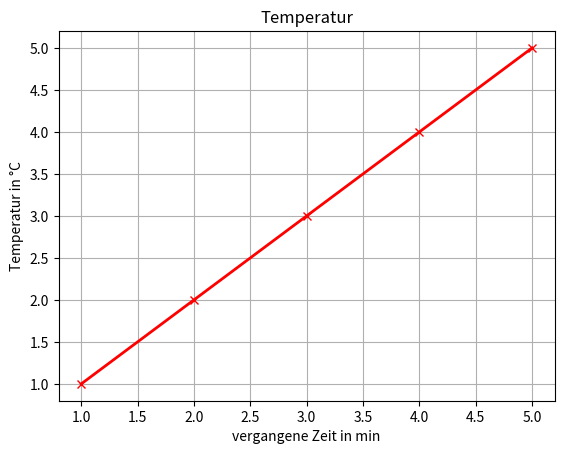

Recreate this plot in Python.
import matplotlib.pyplot as plt
import numpy as np


#Daten_arrys aus 'Python'/'SQL' iportieren 
# !([ändern])!
daten_x  = [1,2,3,4,5]
daten_y = [1,2,3,4,5]

# plottet den Graphen (x , y , color , marker, linestyle, linewidth )
plt.plot(daten_x, daten_y , color = 'red', marker = 'x', linestyle = '-', linewidth = 2 ) 

# name an der x achse
plt.xlabel('vergangene Zeit in min')

# name an der y achse
plt.ylabel('Temperatur in °C')

# titel über dem graphen
plt.title('Temperatur')

# um leichter die x/y werte abzulesen zu können
plt.grid(True)

# speicher als png (name)
plt.savefig('Temperatur.png')
